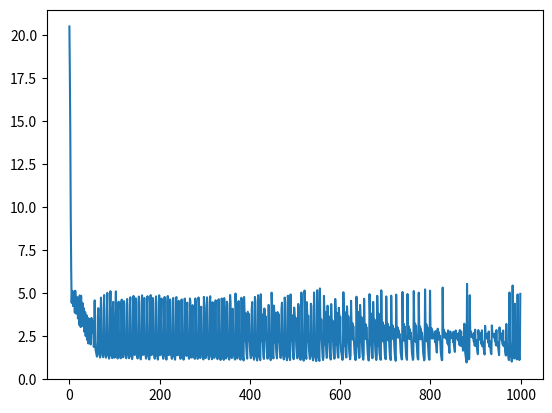

The matplotlib source for this figure:
import numpy as np
import matplotlib.pyplot as plt

X = np.array([0.0, 2.0, 5.0, 11.0]) # +2000
Y = np.array([2.1, 4.0, 5.5, 8.9]) # *1000

X = np.expand_dims(X, axis=-1) # in_features = 1
Y = np.expand_dims(Y, axis=-1) # out_features = 1

W_1 = np.zeros((1,8))
b_1 = np.zeros((8, ))
W_2 = np.zeros((8,1))
b_2 = np.zeros((1, ))

def linear(W, b, x):
    prod_W = np.squeeze(W.T @np.expand_dims(x, axis=-1), axis=-1)
    return prod_W + b

def sigmoid(x):
    return 1.0 / (1.0 + np.exp(-x))

def model(x, W_1, b_1, W_2, b_2):
    layer_1 = linear(W_1, b_1, x)
    layer_2 = sigmoid(layer_1)
    layer_3 = linear(W_2, b_2, layer_2)
    return layer_3


def loss_mae(y_prim, y):
    return np.sum(np.abs(y_prim - y))

def loss_mse(y_prim, y):
    return np.mean(np.sum((y_prim - y)**2))

def dW_linear(W, b, x):
    return x

def db_linear(W, b, x):
    return 1

def dx_linear(W, b, x):
    return W

def dx_sigmoid(x):
    return sigmoid(x) * (1 - sigmoid(x))

def dy_prim_loss_mae(y_prim, y):
    return (y_prim - y) / (np.abs(y_prim - y) + 1e-8)

def dW_1_loss(x, W_1, b_1, W_2, b_2, y_prim, y):
    d_layer_1 = dW_linear(W_1, b_1, x)
    d_layer_2 = dx_sigmoid(linear(W_1, b_1, x))
    d_layer_3 = np.expand_dims(dx_linear(W_2, b_2, sigmoid(linear(W_1, b_1, x))), axis=-1)
    d_loss = dy_prim_loss_mae(y_prim, y)
    d_dot_3 = np.squeeze(d_loss @ d_layer_3, axis=-1).T
    return d_dot_3 * d_layer_2 * d_layer_1

def db_1_loss(x, W_1, b_1, W_2, b_2, y_prim, y):
    d_layer_1 = db_linear(W_1, b_1, x)
    d_layer_2 = dx_sigmoid(linear(W_1, b_1, x))
    d_layer_3 = np.expand_dims(dx_linear(W_2, b_2, sigmoid(linear(W_1, b_1, x))), axis=-1)
    d_loss = dy_prim_loss_mae(y_prim, y)
    d_dot_3 = np.squeeze(d_loss @ d_layer_3, axis=-1).T
    return d_dot_3 * d_layer_2 * d_layer_1

def dW_2_loss(x, W_1, b_1, W_2, b_2, y_prim, y):
    d_layer_3 = dW_linear(W_2, b_2, sigmoid(linear(W_1, b_1, x)))
    d_loss = dy_prim_loss_mae(y_prim, y)
    return d_loss * d_layer_3

def db_2_loss(x, W_1, b_1, W_2, b_2, y_prim, y):
    d_layer_3 = db_linear(W_2, b_2, sigmoid(linear(W_1, b_1, x)))
    d_loss = dy_prim_loss_mae(y_prim, y)
    return d_loss * d_layer_3


learning_rate = 1e-2
losses = []
for epoch in range(1000):

    Y_prim = model(X, W_1, b_1, W_2, b_2)
    loss = loss_mae(Y_prim, Y)

    #TODO SGD
    dW_1 = np.sum(dW_1_loss(X, W_1, b_1, W_2, b_2, Y_prim, Y))
    dW_2 = np.sum(dW_2_loss(X, W_1, b_1, W_2, b_2, Y_prim, Y))
    db_1 = np.sum(db_1_loss(X, W_1, b_1, W_2, b_2, Y_prim, Y))
    db_2 = np.sum(db_2_loss(X, W_1, b_1, W_2, b_2, Y_prim, Y))

    W_1 -= dW_1 * learning_rate
    W_2 -= dW_2 * learning_rate
    b_1 -= db_1 * learning_rate
    b_2 -= db_2 * learning_rate


    print(f'Y_prim: {Y_prim}')
    print(f'Y: {Y}')
    print(f'loss: {loss}')
    losses.append(loss)

plt.plot(losses)
plt.show()